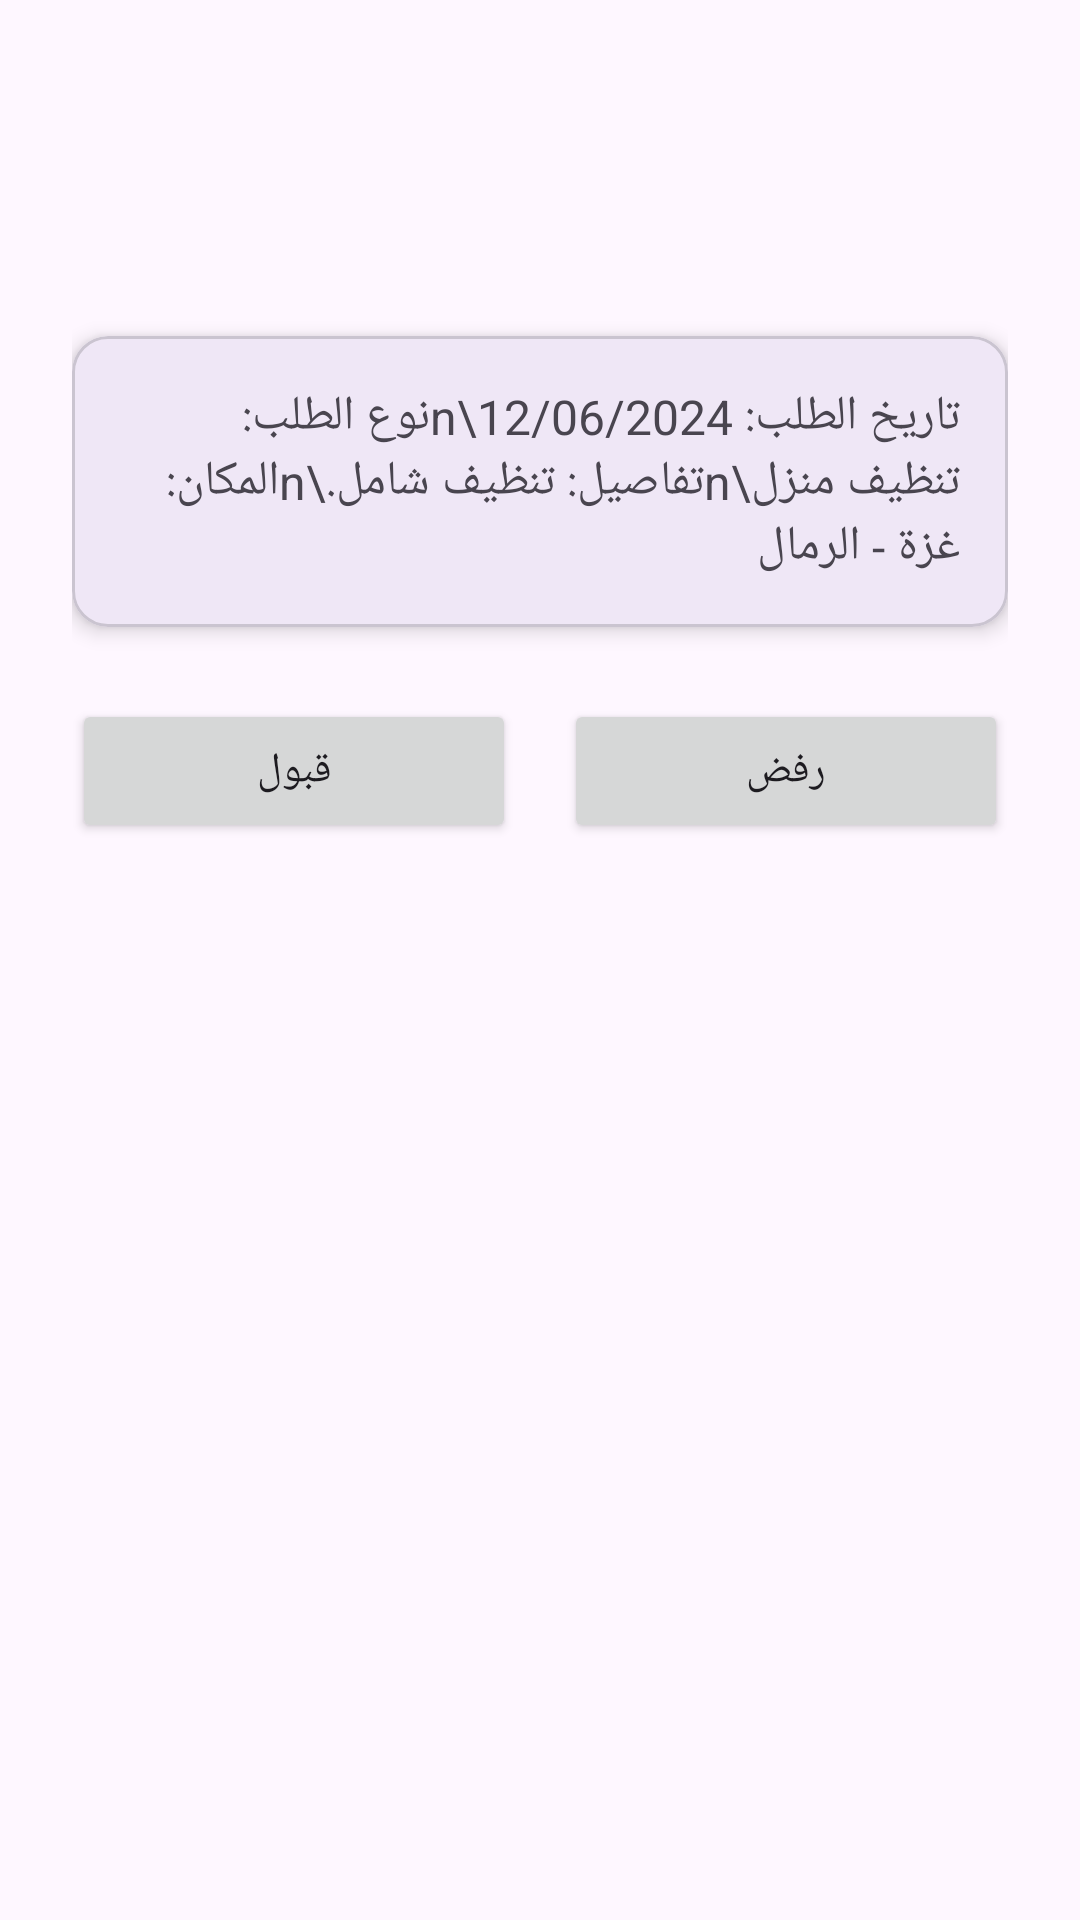

Layout XML and referenced resources for this Android screen:
<!-- AndroidManifest.xml: application theme Theme.FinalProject -->
<!-- res/layout/activity_provider_request_details.xml -->
<?xml version="1.0" encoding="utf-8"?>
<androidx.constraintlayout.widget.ConstraintLayout xmlns:android="http://schemas.android.com/apk/res/android"
    xmlns:app="http://schemas.android.com/apk/res-auto"
    android:layout_width="match_parent"
    android:layout_height="match_parent"
    xmlns:tools="http://schemas.android.com/tools"
    android:padding="24dp"
    tools:context="dev.final_group.khadamati.screens.service_provider.home.ProviderRequestDetailsActivity">


    <ImageView
        android:id="@+id/ivUserIcon"
        android:layout_width="64dp"
        android:layout_height="64dp"
        android:src="@drawable/person_24"
        app:layout_constraintTop_toTopOf="parent"
        app:layout_constraintStart_toStartOf="parent"
        app:layout_constraintEnd_toEndOf="parent"/>


    <com.google.android.material.card.MaterialCardView
        android:id="@+id/cardRequestDetails"
        android:layout_width="0dp"
        android:layout_height="wrap_content"
        app:cardCornerRadius="12dp"
        app:cardElevation="4dp"
        app:layout_constraintTop_toBottomOf="@id/ivUserIcon"
        app:layout_constraintStart_toStartOf="parent"
        app:layout_constraintEnd_toEndOf="parent"
        android:layout_marginTop="24dp">

        <TextView
            android:id="@+id/tvRequestDetails"
            android:layout_width="match_parent"
            android:layout_height="wrap_content"
            android:padding="16dp"
            android:text="تاريخ الطلب: 12/06/2024\nنوع الطلب: تنظيف منزل\nتفاصيل: تنظيف شامل.\nالمكان: غزة - الرمال"
            android:textSize="16sp"/>

    </com.google.android.material.card.MaterialCardView>

    
    <LinearLayout
        android:id="@+id/llButtons"
        android:layout_width="0dp"
        android:layout_height="wrap_content"
        android:orientation="horizontal"
        android:gravity="center"
        android:layout_marginTop="24dp"
        app:layout_constraintTop_toBottomOf="@id/cardRequestDetails"
        app:layout_constraintStart_toStartOf="parent"
        app:layout_constraintEnd_toEndOf="parent">

        <Button
            android:id="@+id/btnAccept"
            android:layout_width="0dp"
            android:layout_height="wrap_content"
            android:layout_weight="1"
            android:layout_marginEnd="8dp"
            android:text="قبول"/>

        <Button
            android:id="@+id/btnReject"
            android:layout_width="0dp"
            android:layout_height="wrap_content"
            android:layout_weight="1"
            android:layout_marginStart="8dp"
            android:text="رفض"/>

    </LinearLayout>

</androidx.constraintlayout.widget.ConstraintLayout>
<!-- resources referenced by this layout -->
<resources>
  <style name="Theme.FinalProject" parent="Base.Theme.FinalProject" />
  <style name="Base.Theme.FinalProject" parent="Theme.Material3.DayNight.NoActionBar">
          
          
      </style>
</resources>
